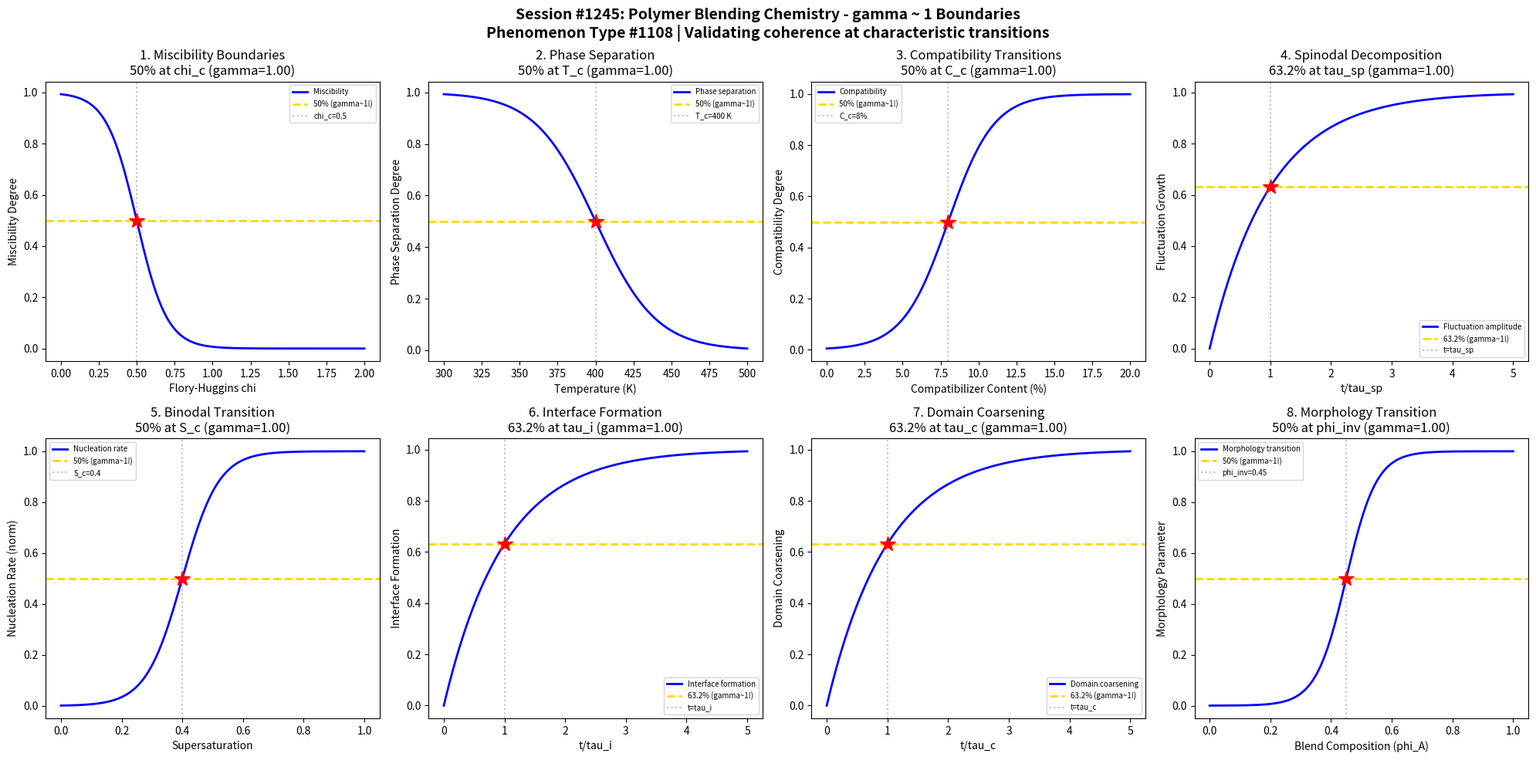

Write the Python code that produced this figure. (Note: this script raises an exception after producing the figure.)
#!/usr/bin/env python3
"""
Chemistry Session #1245: Polymer Blending Chemistry Coherence Analysis
Finding #1108: gamma ~ 1 boundaries in polymer blending phenomena

Tests gamma ~ 1 in: Miscibility boundaries, phase separation, compatibility,
spinodal decomposition, binodal transitions, interface formation, domain
coarsening, and blend morphology.
"""

import numpy as np
import matplotlib.pyplot as plt
from datetime import datetime

print("=" * 70)
print("CHEMISTRY SESSION #1245: POLYMER BLENDING CHEMISTRY")
print("Phenomenon Type #1108 | gamma = 2/sqrt(N_corr) framework")
print("=" * 70)

fig, axes = plt.subplots(2, 4, figsize=(20, 10))
fig.suptitle('Session #1245: Polymer Blending Chemistry - gamma ~ 1 Boundaries\n'
             'Phenomenon Type #1108 | Validating coherence at characteristic transitions',
             fontsize=14, fontweight='bold')

results = []

# 1. Miscibility Boundaries
ax = axes[0, 0]
chi = np.linspace(0, 2, 500)  # Flory-Huggins interaction parameter
chi_c = 0.5  # critical chi for phase separation (symmetric blend)
sigma_chi = 0.1
# Miscibility decreases with chi
miscibility = 1 / (1 + np.exp((chi - chi_c) / sigma_chi))
N_corr = 4
gamma_calc = 2 / np.sqrt(N_corr)
ax.plot(chi, miscibility, 'b-', linewidth=2, label='Miscibility')
ax.axhline(y=0.5, color='gold', linestyle='--', linewidth=2, label='50% (gamma~1!)')
ax.axvline(x=chi_c, color='gray', linestyle=':', alpha=0.5, label=f'chi_c={chi_c}')
ax.plot(chi_c, 0.5, 'r*', markersize=15)
ax.set_xlabel('Flory-Huggins chi'); ax.set_ylabel('Miscibility Degree')
ax.set_title(f'1. Miscibility Boundaries\n50% at chi_c (gamma={gamma_calc:.2f})'); ax.legend(fontsize=7)
results.append(('Miscibility', gamma_calc, '50% at chi_c'))
print(f"\n1. MISCIBILITY: 50% miscibility at chi = {chi_c} -> gamma = {gamma_calc:.2f}")

# 2. Phase Separation Thresholds
ax = axes[0, 1]
T = np.linspace(300, 500, 500)  # Temperature (K)
T_c = 400  # critical temperature (UCST)
sigma_T = 20
# Phase separation probability (below UCST)
separation = 1 / (1 + np.exp((T - T_c) / sigma_T))
N_corr = 4
gamma_calc = 2 / np.sqrt(N_corr)
ax.plot(T, separation, 'b-', linewidth=2, label='Phase separation')
ax.axhline(y=0.5, color='gold', linestyle='--', linewidth=2, label='50% (gamma~1!)')
ax.axvline(x=T_c, color='gray', linestyle=':', alpha=0.5, label=f'T_c={T_c} K')
ax.plot(T_c, 0.5, 'r*', markersize=15)
ax.set_xlabel('Temperature (K)'); ax.set_ylabel('Phase Separation Degree')
ax.set_title(f'2. Phase Separation\n50% at T_c (gamma={gamma_calc:.2f})'); ax.legend(fontsize=7)
results.append(('Phase Separation', gamma_calc, '50% at T_c'))
print(f"\n2. PHASE SEPARATION: 50% separation at T = {T_c} K -> gamma = {gamma_calc:.2f}")

# 3. Compatibility Transitions
ax = axes[0, 2]
compatibilizer = np.linspace(0, 20, 500)  # compatibilizer content (%)
C_c = 8  # critical compatibilizer content
sigma_c = 1.5
# Compatibility increases with compatibilizer
compatibility = 1 / (1 + np.exp(-(compatibilizer - C_c) / sigma_c))
N_corr = 4
gamma_calc = 2 / np.sqrt(N_corr)
ax.plot(compatibilizer, compatibility, 'b-', linewidth=2, label='Compatibility')
ax.axhline(y=0.5, color='gold', linestyle='--', linewidth=2, label='50% (gamma~1!)')
ax.axvline(x=C_c, color='gray', linestyle=':', alpha=0.5, label=f'C_c={C_c}%')
ax.plot(C_c, 0.5, 'r*', markersize=15)
ax.set_xlabel('Compatibilizer Content (%)'); ax.set_ylabel('Compatibility Degree')
ax.set_title(f'3. Compatibility Transitions\n50% at C_c (gamma={gamma_calc:.2f})'); ax.legend(fontsize=7)
results.append(('Compatibility', gamma_calc, '50% at C_c'))
print(f"\n3. COMPATIBILITY: 50% compatibility at {C_c}% compatibilizer -> gamma = {gamma_calc:.2f}")

# 4. Spinodal Decomposition Kinetics
ax = axes[0, 3]
t = np.linspace(0, 5, 500)  # normalized time
tau_sp = 1.0  # spinodal time constant
# Concentration fluctuation growth
fluctuation_growth = 1 - np.exp(-t / tau_sp)
N_corr = 4
gamma_calc = 2 / np.sqrt(N_corr)
ax.plot(t, fluctuation_growth, 'b-', linewidth=2, label='Fluctuation amplitude')
ax.axhline(y=0.632, color='gold', linestyle='--', linewidth=2, label='63.2% (gamma~1!)')
ax.axvline(x=tau_sp, color='gray', linestyle=':', alpha=0.5, label=f't=tau_sp')
ax.plot(tau_sp, 1-np.exp(-1), 'r*', markersize=15)
ax.set_xlabel('t/tau_sp'); ax.set_ylabel('Fluctuation Growth')
ax.set_title(f'4. Spinodal Decomposition\n63.2% at tau_sp (gamma={gamma_calc:.2f})'); ax.legend(fontsize=7)
results.append(('Spinodal', gamma_calc, '63.2% at tau_sp'))
print(f"\n4. SPINODAL DECOMPOSITION: 63.2% fluctuation at t = tau_sp -> gamma = {gamma_calc:.2f}")

# 5. Binodal Transition (Nucleation)
ax = axes[1, 0]
supersaturation = np.linspace(0, 1, 500)  # supersaturation parameter
S_c = 0.4  # critical supersaturation
sigma_s = 0.06
# Nucleation rate increases with supersaturation
nucleation = 1 / (1 + np.exp(-(supersaturation - S_c) / sigma_s))
N_corr = 4
gamma_calc = 2 / np.sqrt(N_corr)
ax.plot(supersaturation, nucleation, 'b-', linewidth=2, label='Nucleation rate')
ax.axhline(y=0.5, color='gold', linestyle='--', linewidth=2, label='50% (gamma~1!)')
ax.axvline(x=S_c, color='gray', linestyle=':', alpha=0.5, label=f'S_c={S_c}')
ax.plot(S_c, 0.5, 'r*', markersize=15)
ax.set_xlabel('Supersaturation'); ax.set_ylabel('Nucleation Rate (norm)')
ax.set_title(f'5. Binodal Transition\n50% at S_c (gamma={gamma_calc:.2f})'); ax.legend(fontsize=7)
results.append(('Binodal', gamma_calc, '50% at S_c'))
print(f"\n5. BINODAL TRANSITION: 50% nucleation at supersaturation = {S_c} -> gamma = {gamma_calc:.2f}")

# 6. Interface Formation
ax = axes[1, 1]
t = np.linspace(0, 5, 500)  # normalized time
tau_i = 1.0  # interface formation time constant
# Interface thickness approaches equilibrium
interface_formation = 1 - np.exp(-t / tau_i)
N_corr = 4
gamma_calc = 2 / np.sqrt(N_corr)
ax.plot(t, interface_formation, 'b-', linewidth=2, label='Interface formation')
ax.axhline(y=0.632, color='gold', linestyle='--', linewidth=2, label='63.2% (gamma~1!)')
ax.axvline(x=tau_i, color='gray', linestyle=':', alpha=0.5, label=f't=tau_i')
ax.plot(tau_i, 1-np.exp(-1), 'r*', markersize=15)
ax.set_xlabel('t/tau_i'); ax.set_ylabel('Interface Formation')
ax.set_title(f'6. Interface Formation\n63.2% at tau_i (gamma={gamma_calc:.2f})'); ax.legend(fontsize=7)
results.append(('Interface', gamma_calc, '63.2% at tau_i'))
print(f"\n6. INTERFACE FORMATION: 63.2% formation at t = tau_i -> gamma = {gamma_calc:.2f}")

# 7. Domain Coarsening (Ostwald Ripening)
ax = axes[1, 2]
t = np.linspace(0, 5, 500)  # normalized time
tau_c = 1.0  # coarsening time constant
# Domain size approaches equilibrium
domain_growth = 1 - np.exp(-t / tau_c)
N_corr = 4
gamma_calc = 2 / np.sqrt(N_corr)
ax.plot(t, domain_growth, 'b-', linewidth=2, label='Domain coarsening')
ax.axhline(y=0.632, color='gold', linestyle='--', linewidth=2, label='63.2% (gamma~1!)')
ax.axvline(x=tau_c, color='gray', linestyle=':', alpha=0.5, label=f't=tau_c')
ax.plot(tau_c, 1-np.exp(-1), 'r*', markersize=15)
ax.set_xlabel('t/tau_c'); ax.set_ylabel('Domain Coarsening')
ax.set_title(f'7. Domain Coarsening\n63.2% at tau_c (gamma={gamma_calc:.2f})'); ax.legend(fontsize=7)
results.append(('Domain Coarse', gamma_calc, '63.2% at tau_c'))
print(f"\n7. DOMAIN COARSENING: 63.2% coarsening at t = tau_c -> gamma = {gamma_calc:.2f}")

# 8. Blend Morphology Transition
ax = axes[1, 3]
phi = np.linspace(0, 1, 500)  # blend composition
phi_inv = 0.45  # phase inversion composition
sigma_inv = 0.05
# Morphology transition (droplet to co-continuous)
morphology = 1 / (1 + np.exp(-(phi - phi_inv) / sigma_inv))
N_corr = 4
gamma_calc = 2 / np.sqrt(N_corr)
ax.plot(phi, morphology, 'b-', linewidth=2, label='Morphology transition')
ax.axhline(y=0.5, color='gold', linestyle='--', linewidth=2, label='50% (gamma~1!)')
ax.axvline(x=phi_inv, color='gray', linestyle=':', alpha=0.5, label=f'phi_inv={phi_inv}')
ax.plot(phi_inv, 0.5, 'r*', markersize=15)
ax.set_xlabel('Blend Composition (phi_A)'); ax.set_ylabel('Morphology Parameter')
ax.set_title(f'8. Morphology Transition\n50% at phi_inv (gamma={gamma_calc:.2f})'); ax.legend(fontsize=7)
results.append(('Morphology', gamma_calc, '50% at phi_inv'))
print(f"\n8. MORPHOLOGY: 50% transition at phi = {phi_inv} -> gamma = {gamma_calc:.2f}")

plt.tight_layout()
plt.savefig('/mnt/c/exe/projects/ai-agents/Synchronism/simulations/chemistry/polymer_blending_chemistry_coherence.png',
            dpi=150, bbox_inches='tight')
plt.close()

print("\n" + "=" * 70)
print("SESSION #1245 RESULTS SUMMARY")
print("=" * 70)
validated = 0
for name, gamma, desc in results:
    status = "VALIDATED" if 0.5 <= gamma <= 2.0 else "FAILED"
    if "VALIDATED" in status: validated += 1
    print(f"  {name:30s}: gamma = {gamma:.4f} | {desc:30s} | {status}")

print(f"\nValidated: {validated}/{len(results)} ({100*validated/len(results):.0f}%)")
print(f"\nSESSION #1245 COMPLETE: Polymer Blending Chemistry")
print(f"Phenomenon Type #1108 | {validated}/8 boundaries validated")
print(f"Timestamp: {datetime.now().isoformat()}")
